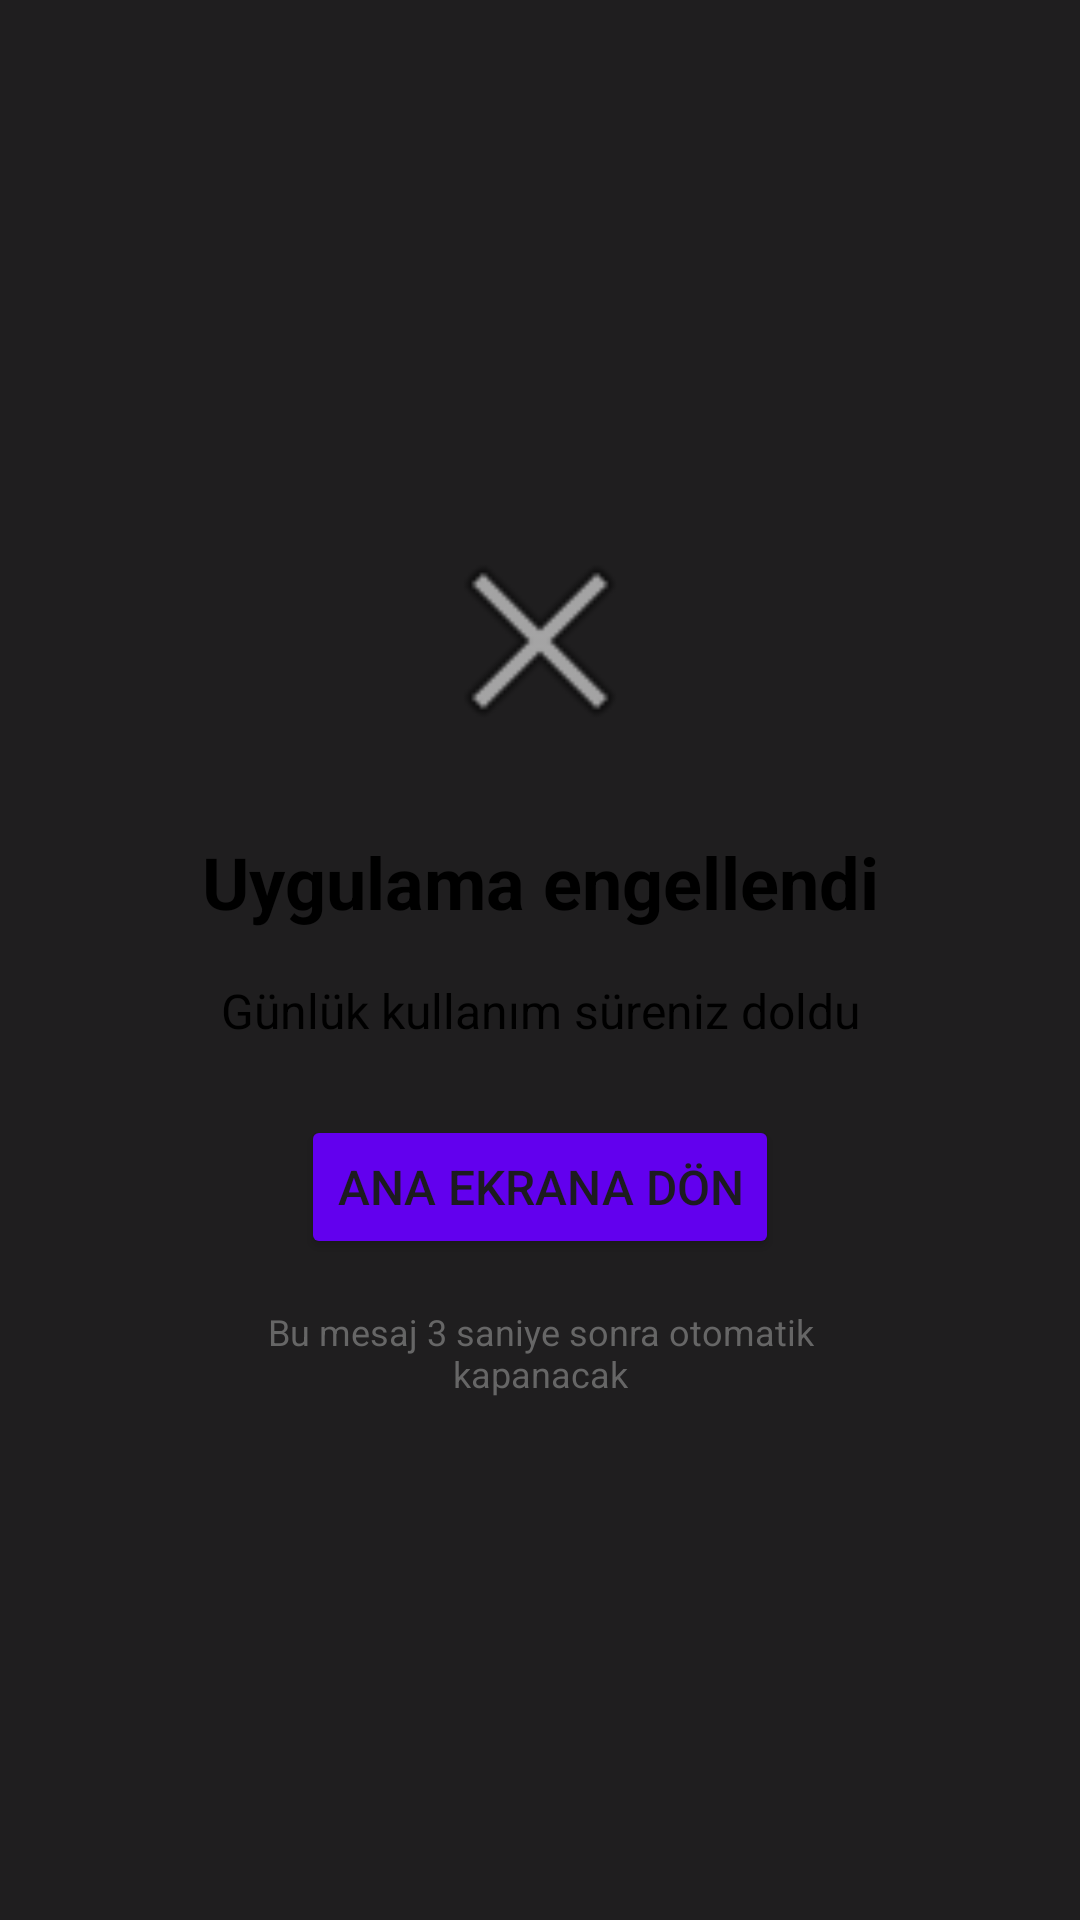

Layout XML and referenced resources for this Android screen:
<!-- AndroidManifest.xml: application theme Theme.ZamanKumandasi -->
<!-- res/layout/overlay_app_blocked.xml -->
<?xml version="1.0" encoding="utf-8"?>
<LinearLayout xmlns:android="http://schemas.android.com/apk/res/android"
    android:layout_width="match_parent"
    android:layout_height="match_parent"
    android:background="#E0000000"
    android:orientation="vertical"
    android:gravity="center"
    android:padding="32dp">

    <LinearLayout
        android:layout_width="match_parent"
        android:layout_height="wrap_content"
        android:background="@drawable/permission_item_background"
        android:orientation="vertical"
        android:padding="32dp"
        android:gravity="center">

        
        <ImageView
            android:layout_width="80dp"
            android:layout_height="80dp"
            android:src="@android:drawable/ic_menu_close_clear_cancel"
            android:layout_marginBottom="24dp" />

        
        <TextView
            android:id="@+id/tvBlockedAppName"
            android:layout_width="match_parent"
            android:layout_height="wrap_content"
            android:text="Uygulama engellendi"
            android:textSize="24sp"
            android:textStyle="bold"
            android:textColor="@color/black"
            android:gravity="center"
            android:layout_marginBottom="16dp" />

        
        <TextView
            android:id="@+id/tvBlockReason"
            android:layout_width="match_parent"
            android:layout_height="wrap_content"
            android:text="Günlük kullanım süreniz doldu"
            android:textSize="16sp"
            android:textColor="@color/black"
            android:gravity="center"
            android:layout_marginBottom="24dp" />

        
        <Button
            android:id="@+id/btnGoHome"
            android:layout_width="wrap_content"
            android:layout_height="wrap_content"
            android:text="Ana Ekrana Dön"
            android:textSize="16sp"
            android:backgroundTint="@color/design_default_color_primary" />

        <TextView
            android:layout_width="match_parent"
            android:layout_height="wrap_content"
            android:text="Bu mesaj 3 saniye sonra otomatik kapanacak"
            android:textSize="12sp"
            android:textColor="#666666"
            android:gravity="center"
            android:layout_marginTop="16dp" />

    </LinearLayout>

</LinearLayout>
<!-- resources referenced by this layout -->
<resources>
  <color name="black">#FF000000</color>
  <style name="Theme.ZamanKumandasi" parent="Base.Theme.ZamanKumandasi" />
  <style name="Base.Theme.ZamanKumandasi" parent="Theme.Material3.DayNight.NoActionBar">
          
          
      </style>
</resources>
